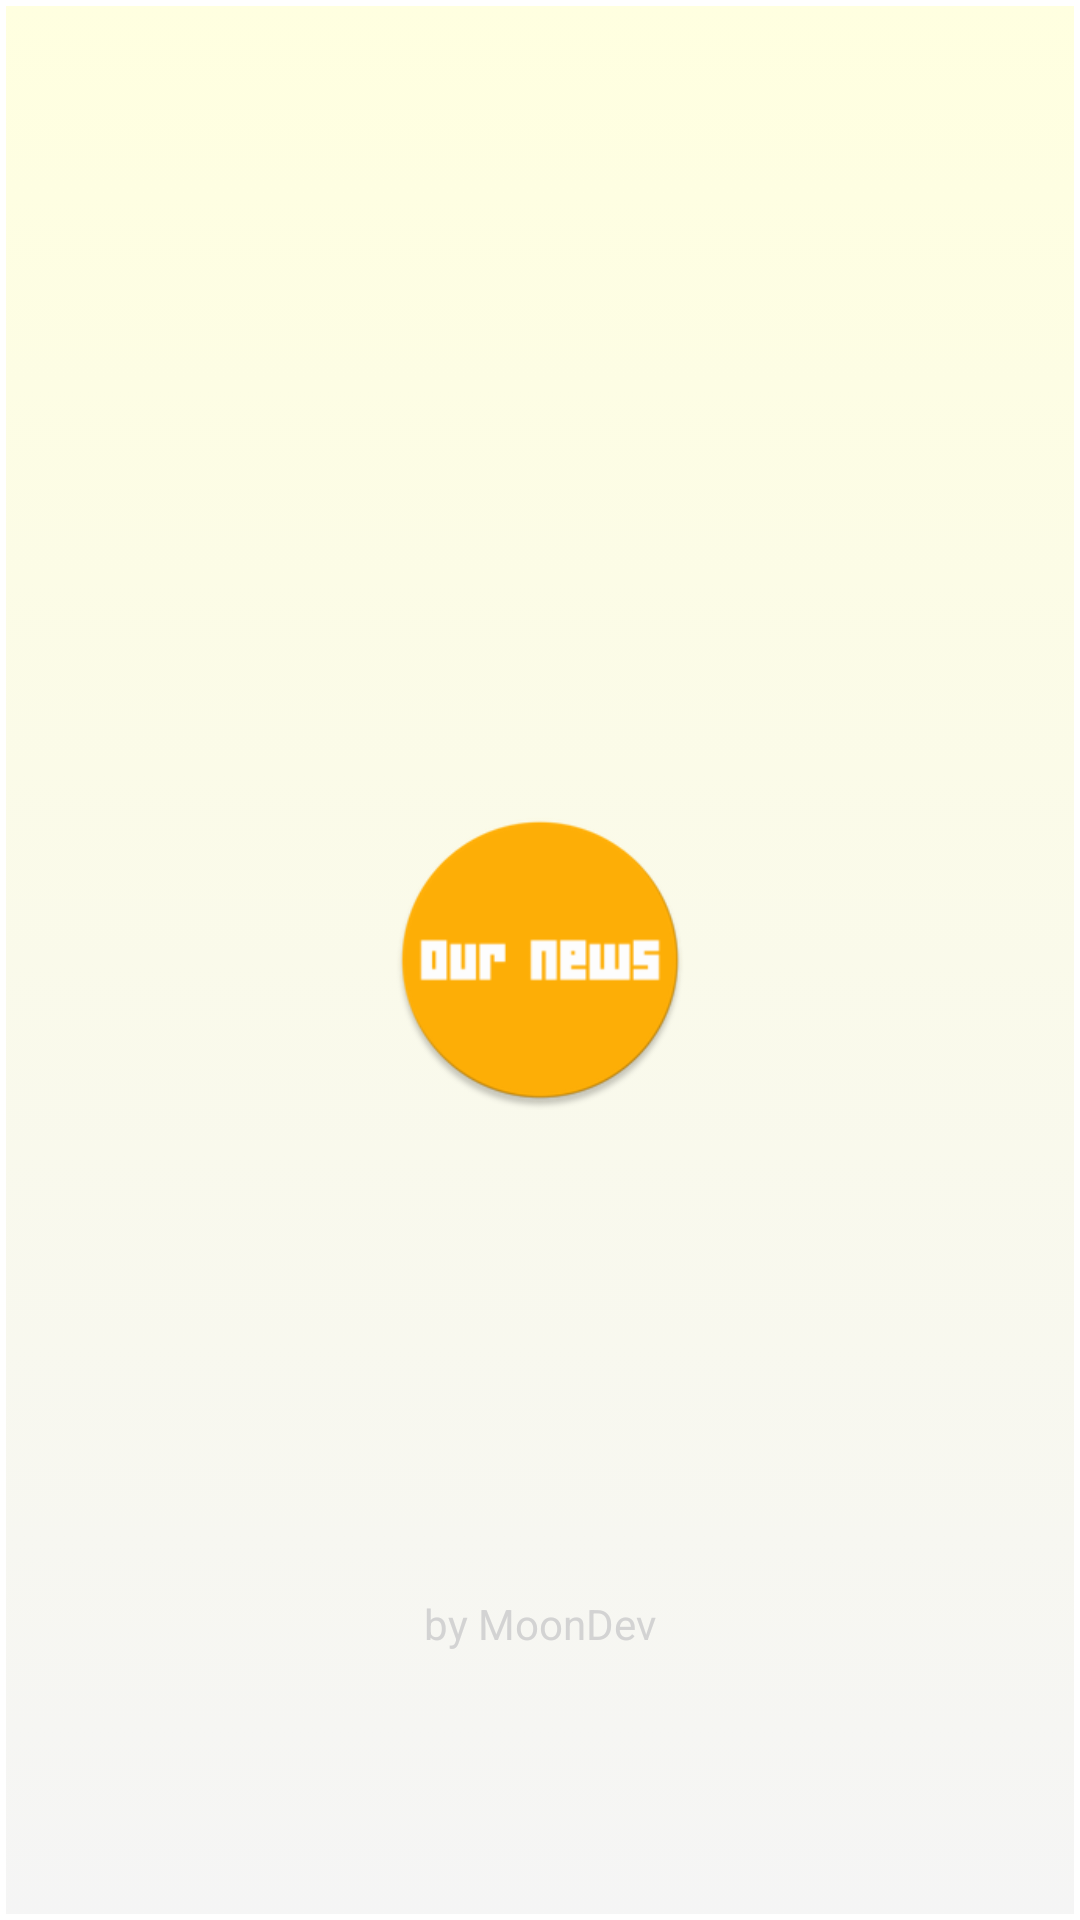

Here is an Android app screen rendered from its layout file. Give the layout XML and the strings, colors and styles it references.
<!-- AndroidManifest.xml: activity theme AppTheme.NoActionBar -->
<!-- res/layout/activity_splash.xml -->
<?xml version="1.0" encoding="utf-8"?>
<androidx.constraintlayout.widget.ConstraintLayout xmlns:android="http://schemas.android.com/apk/res/android"
    xmlns:app="http://schemas.android.com/apk/res-auto"
    xmlns:tools="http://schemas.android.com/tools"
    android:layout_width="match_parent"
    android:layout_height="match_parent"
    android:background="@drawable/gradient_background"
    tools:context=".SplashActivity">


    <ImageView
        android:id="@+id/logo"
        android:layout_width="100dp"
        android:layout_height="100dp"
        app:layout_constraintTop_toTopOf="parent"
        app:layout_constraintBottom_toBottomOf="parent"
        app:layout_constraintStart_toStartOf="parent"
        app:layout_constraintEnd_toEndOf="parent"
        android:background="@mipmap/ic_icon"
        />


    <TextView
        android:layout_width="wrap_content"
        android:layout_height="wrap_content"
        android:text="by MoonDev"
        android:textStyle="bold"
        android:textColor="@color/LightGrey"
        android:fontFamily="sans-serif-thin"
        app:layout_constraintBottom_toBottomOf="parent"
        app:layout_constraintEnd_toEndOf="parent"
        app:layout_constraintStart_toStartOf="parent"
        app:layout_constraintTop_toTopOf="parent"
        app:layout_constraintVertical_bias="0.856" />


</androidx.constraintlayout.widget.ConstraintLayout>
<!-- resources referenced by this layout -->
<resources>
  <color name="LightGrey">#D3D3D3</color>
  <!-- drawable gradient_background (drawable) -->
  <?xml version="1.0" encoding="utf-8"?>
  <selector xmlns:android="http://schemas.android.com/apk/res/android">
      <item>
          <shape>
              <gradient
                  android:angle="90"
                  android:startColor="@color/WhiteSmoke"
                  android:endColor="@color/LightYellow"
                  android:type="linear" />
  
              <stroke
                  android:width="2dp"
                  android:color="#FFFFFF" />
          </shape>
      </item>
  </selector>
  <!-- mipmap ic_icon: png bitmap (mipmap-xhdpi, 4216 bytes) -->
  <style name="AppTheme.NoActionBar">
          <item name="colorPrimary">@color/Orange</item>
          <item name="colorPrimaryDark">@color/YellowGreen</item>
          <item name="colorAccent">@color/colorAccent</item>
          <item name="windowActionBar">false</item>
          <item name="windowNoTitle">true</item>
      </style>
  <color name="WhiteSmoke">#F5F5F5</color>
  <color name="LightYellow">#FFFFE0</color>
  <color name="Orange">#FFA500</color>
  <color name="YellowGreen">#9ACD32</color>
  <color name="colorAccent">#D81B60</color>
</resources>
